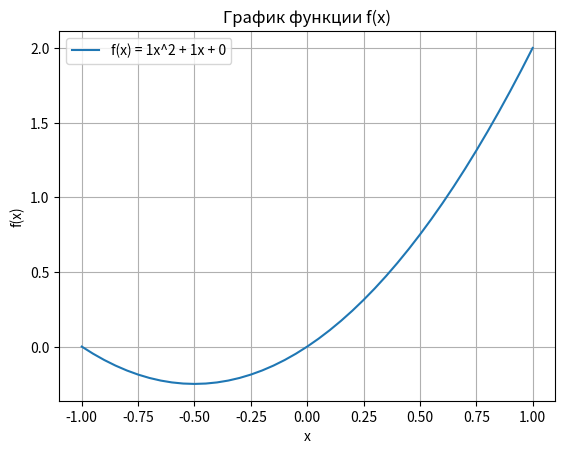

The matplotlib source for this figure:
import matplotlib.pyplot as plt
import numpy as np

class QuadraticFunction:
    def __init__(self, k, m, l):
        self.k = k
        self.m = m
        self.l = l

    def calculate(self, x):
        return self.k * x**2 + self.m * x + self.l
    
    

   

if __name__ == "__main__":
     # Заданные значения
    k =1 #int(input("Введите значение K: "))
    m =1 #int(input("Введите значение m: "))
    l =0 #int(input("Введите значение l: "))
    print("параметр 'a'  должен быть больше параметра 'b'")
    a = -1 #int(input("Введите значение a: ")) #пример с задания: a = -1; b = 1 h = 0,05
    b = 1 #int(input("Введите значение b: "))
    if a > b: 
        print("параметр 'a' не должен быть больше параметра 'b'")
        exit()
    h = 0.05 #float(input("Введите значение h: "))

    # Создаем объект класса QuadraticFunction
    quadratic_function = QuadraticFunction(k, m, l)

     # Создаем списки для значений x и y
    x_values = np.arange(a, b + h, h)
    y_values = [quadratic_function.calculate(x) for x in x_values]
    print("f(x) = kx^2 + mx + l")
    # Вывод таблицы значений
    print("x\tf(x)")
    x = a
    while x <= b:
        y = quadratic_function.calculate(x)
        print(f"{x:.2f}\t{y:.2f}")
        x += h
    
     # Построение графика
    plt.plot(x_values, y_values, label=f"f(x) = {k}x^2 + {m}x + {l}")
    plt.xlabel("x")
    plt.ylabel("f(x)")
    plt.title("График функции f(x)")
    plt.legend()
    plt.grid(True)
    plt.show()
        
        
        

        